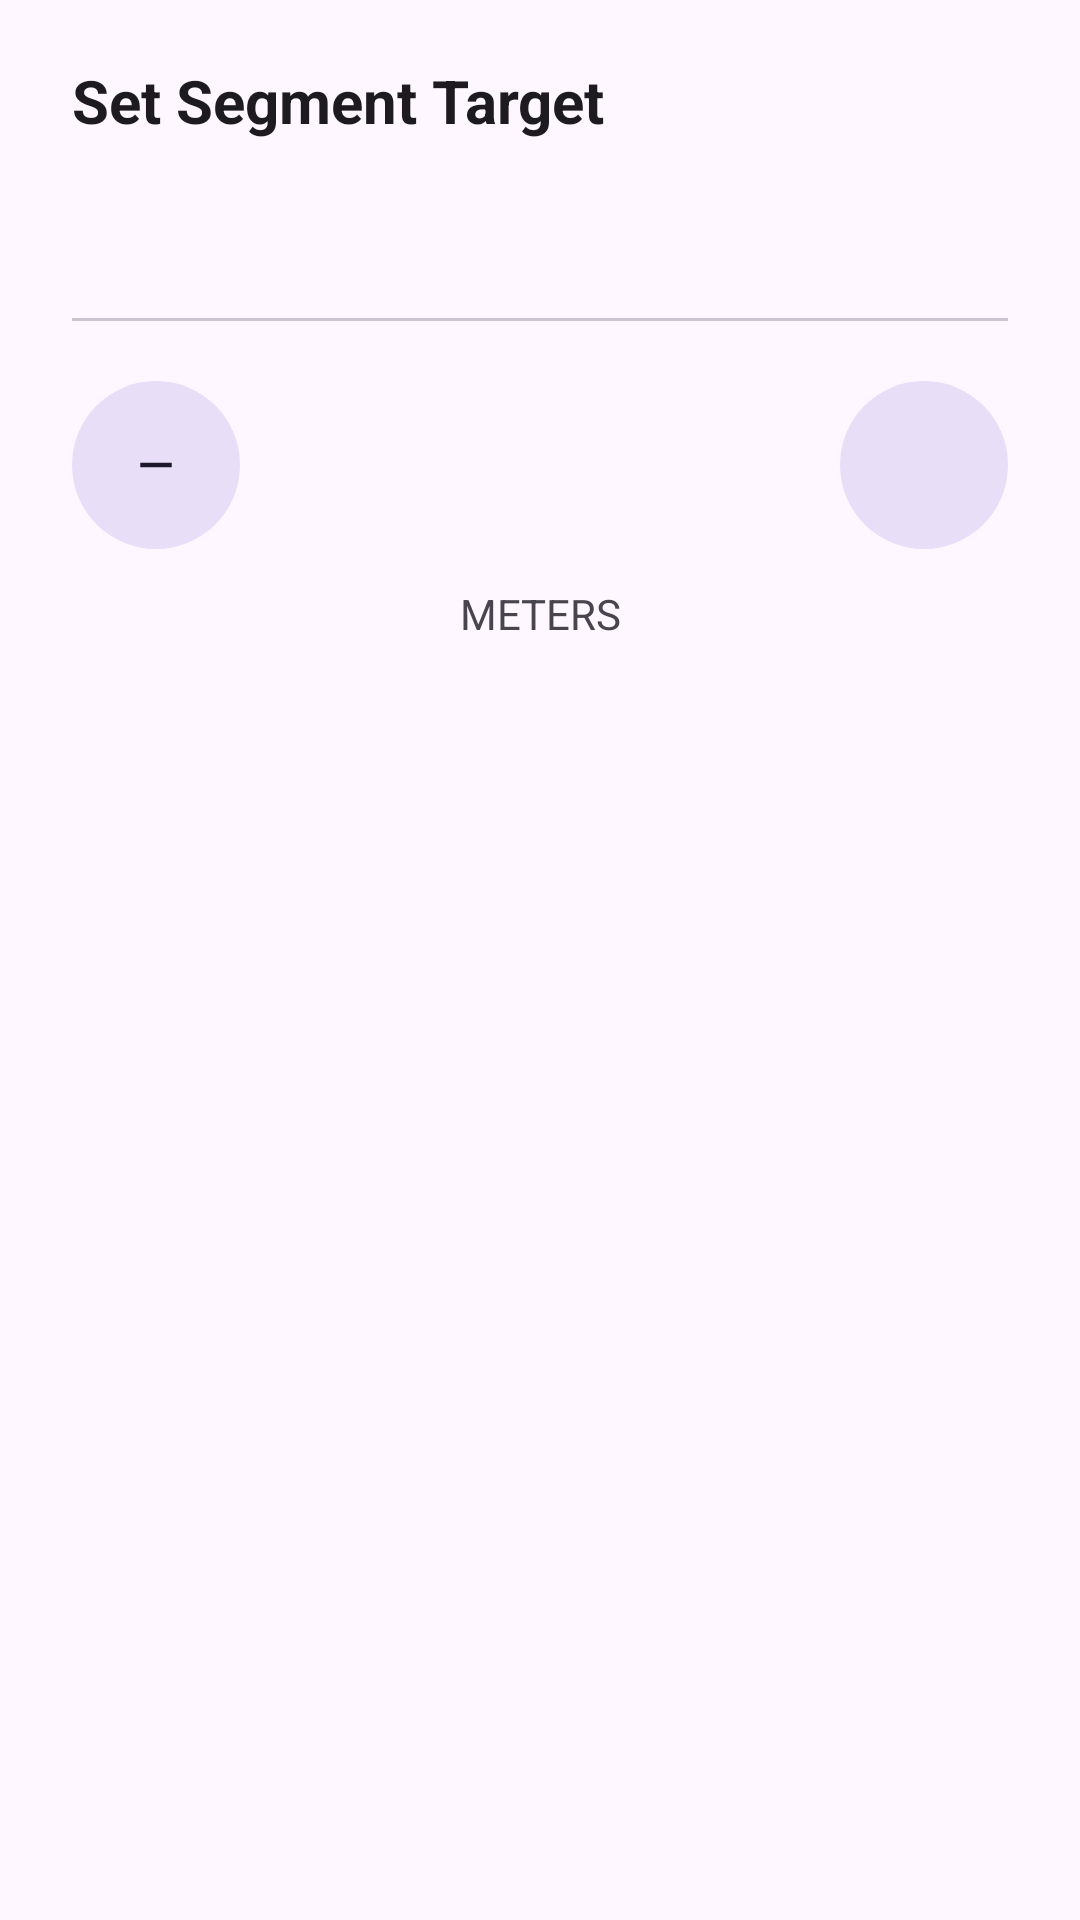

Android layout source for this screen:
<!-- AndroidManifest.xml: application theme LightTheme -->
<!-- res/layout/dialog_target_picker.xml -->
<LinearLayout
    xmlns:android="http://schemas.android.com/apk/res/android"
    xmlns:app="http://schemas.android.com/apk/res-auto"
    android:layout_width="match_parent"
    android:layout_height="wrap_content"
    android:orientation="vertical"
    android:paddingStart="24dp"
    android:paddingEnd="24dp"
    android:paddingTop="20dp"
    android:paddingBottom="16dp"
    >

    <TextView
        android:id="@+id/picker_title"
        android:layout_width="wrap_content"
        android:layout_height="wrap_content"
        android:text="Set Segment Target"
        android:textSize="20sp"
        android:textStyle="bold"
        android:textColor="?android:attr/textColorPrimary"
    />

    
    <com.google.android.material.tabs.TabLayout
        android:id="@+id/picker_tabs"
        android:layout_width="match_parent"
        android:layout_height="wrap_content"
        android:layout_marginTop="12dp"
        app:tabMode="fixed"
        app:tabGravity="fill"
        style="@style/Widget.Material3.TabLayout"
    />

    
    <LinearLayout
        android:id="@+id/single_value_container"
        android:layout_width="match_parent"
        android:layout_height="wrap_content"
        android:orientation="horizontal"
        android:gravity="center"
        android:layout_marginTop="20dp"
        android:layout_marginBottom="12dp"
        >

        <com.google.android.material.button.MaterialButton
            android:id="@+id/btn_minus_large"
            style="@style/Widget.Material3.Button.TonalButton"
            android:layout_width="56dp"
            android:layout_height="56dp"
            android:insetTop="0dp"
            android:insetBottom="0dp"
            android:insetLeft="0dp"
            android:insetRight="0dp"
            android:padding="0dp"
            app:icon="@drawable/ic_remove_24dp"
            app:iconGravity="textStart"
            app:iconPadding="0dp"
            android:contentDescription="Decrease"
        />

        <EditText
            android:id="@+id/value_input"
            android:layout_width="0dp"
            android:layout_height="wrap_content"
            android:layout_weight="1"
            android:gravity="center"
            android:textSize="32sp"
            android:textStyle="bold"
            android:fontFamily="@font/coxswain"
            android:textColor="@color/primary"
            android:inputType="number"
            android:background="@android:color/transparent"
            android:selectAllOnFocus="true"
            android:minHeight="56dp"
        />

        <com.google.android.material.button.MaterialButton
            android:id="@+id/btn_plus_large"
            style="@style/Widget.Material3.Button.TonalButton"
            android:layout_width="56dp"
            android:layout_height="56dp"
            android:insetTop="0dp"
            android:insetBottom="0dp"
            android:insetLeft="0dp"
            android:insetRight="0dp"
            android:padding="0dp"
            app:icon="@drawable/ic_add_24dp"
            app:iconGravity="textStart"
            app:iconPadding="0dp"
            android:contentDescription="Increase"
        />
    </LinearLayout>

    
    <LinearLayout
        android:id="@+id/duration_container"
        android:layout_width="match_parent"
        android:layout_height="wrap_content"
        android:orientation="horizontal"
        android:gravity="center"
        android:layout_marginTop="20dp"
        android:layout_marginBottom="12dp"
        android:visibility="gone"
        >

        <com.google.android.material.button.MaterialButton
            android:id="@+id/btn_duration_minus"
            style="@style/Widget.Material3.Button.TonalButton"
            android:layout_width="56dp"
            android:layout_height="56dp"
            android:insetTop="0dp"
            android:insetBottom="0dp"
            android:insetLeft="0dp"
            android:insetRight="0dp"
            android:padding="0dp"
            app:icon="@drawable/ic_remove_24dp"
            app:iconGravity="textStart"
            app:iconPadding="0dp"
            android:contentDescription="Decrease"
        />

        <LinearLayout
            android:layout_width="0dp"
            android:layout_height="wrap_content"
            android:layout_weight="1"
            android:orientation="horizontal"
            android:gravity="center"
            >

            <EditText
                android:id="@+id/duration_minutes_input"
                android:layout_width="wrap_content"
                android:layout_height="wrap_content"
                android:gravity="center"
                android:textSize="32sp"
                android:textStyle="bold"
                android:fontFamily="@font/coxswain"
                android:textColor="@color/primary"
                android:inputType="number"
                android:background="@android:color/transparent"
                android:selectAllOnFocus="true"
                android:minWidth="56dp"
                android:text="02"
            />

            <TextView
                android:layout_width="wrap_content"
                android:layout_height="wrap_content"
                android:text=":"
                android:textSize="32sp"
                android:textStyle="bold"
                android:fontFamily="@font/coxswain"
                android:textColor="@color/primary"
                android:paddingStart="4dp"
                android:paddingEnd="4dp"
            />

            <EditText
                android:id="@+id/duration_seconds_input"
                android:layout_width="wrap_content"
                android:layout_height="wrap_content"
                android:gravity="center"
                android:textSize="32sp"
                android:textStyle="bold"
                android:fontFamily="@font/coxswain"
                android:textColor="@color/primary"
                android:inputType="number"
                android:background="@android:color/transparent"
                android:selectAllOnFocus="true"
                android:minWidth="56dp"
                android:text="00"
            />
        </LinearLayout>

        <com.google.android.material.button.MaterialButton
            android:id="@+id/btn_duration_plus"
            style="@style/Widget.Material3.Button.TonalButton"
            android:layout_width="56dp"
            android:layout_height="56dp"
            android:insetTop="0dp"
            android:insetBottom="0dp"
            android:insetLeft="0dp"
            android:insetRight="0dp"
            android:padding="0dp"
            app:icon="@drawable/ic_add_24dp"
            app:iconGravity="textStart"
            app:iconPadding="0dp"
            android:contentDescription="Increase"
        />
    </LinearLayout>

    
    <TextView
        android:id="@+id/unit_label"
        android:layout_width="match_parent"
        android:layout_height="wrap_content"
        android:gravity="center"
        android:textSize="14sp"
        android:textColor="?android:attr/textColorSecondary"
        android:textAllCaps="true"
        android:text="Meters"
    />

    
    <HorizontalScrollView
        android:layout_width="match_parent"
        android:layout_height="wrap_content"
        android:layout_marginTop="16dp"
        android:scrollbars="none"
        >
        <com.google.android.material.chip.ChipGroup
            android:id="@+id/preset_chips"
            android:layout_width="wrap_content"
            android:layout_height="wrap_content"
            app:singleLine="true"
        />
    </HorizontalScrollView>

</LinearLayout>
<!-- resources referenced by this layout -->
<resources>
  <color name="primary">#2B5BE3</color>
  <!-- drawable ic_remove_24dp (drawable) -->
  <vector xmlns:android="http://schemas.android.com/apk/res/android"
      android:width="24dp"
      android:height="24dp"
      android:viewportWidth="24"
      android:viewportHeight="24">
    <path
        android:fillColor="?android:attr/textColorPrimary"
        android:pathData="M19,13H5v-2h14V13z"/>
  </vector>
  <style name="LightTheme" parent="Theme.Material3.Light.NoActionBar">
          <item name="colorPrimary">@color/primary</item>
          <item name="colorPrimaryDark">@color/primary_dark</item>
          <item name="colorSecondary">@color/secondary</item>
          <item name="colorAccent">@color/accent</item>
  
          <item name="preferenceTheme">@style/PreferenceThemeOverlay</item>
  
          <item name="icon_more">@drawable/ic_more_vert_black_24dp</item>
          <item name="icon_share">@drawable/ic_share_black_24dp</item>
          <item name="icon_duplicate">@drawable/baseline_filter_none_black_24</item>
      </style>
  <color name="primary_dark">#183EA8</color>
  <color name="secondary">#D49B00</color>
  <color name="accent">#D49B00</color>
</resources>
